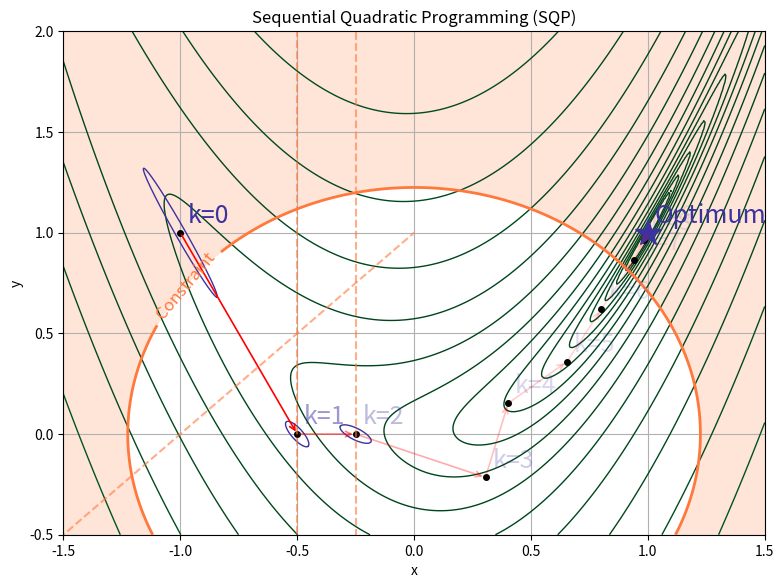
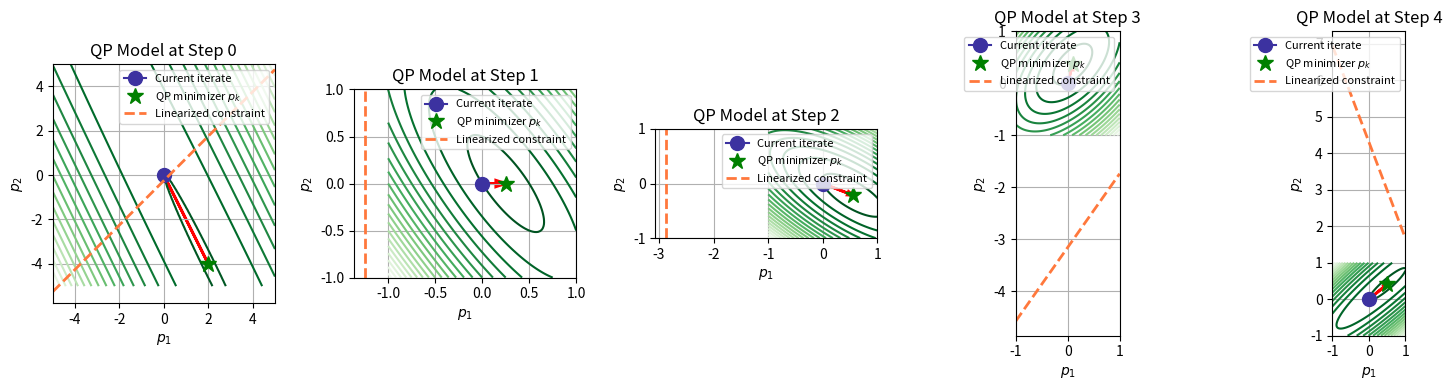

Python code for these plots, in order:
# SQP visual: Rosenbrock contours + local quadratic (Hessian-based) approximations and iteration arrows
import numpy as np
import matplotlib.pyplot as plt
COST_COLOR = '#1E961E'   # Green
VARS_COLOR = '#3C32A0'   # Blue
CSTR_COLOR = '#FF783C'   # Red
a = 1.
b = 10.

def constraint_g(x, y):
    return x**2 + y**2 - 1.5

def grad_constraint_g(x, y):
    return np.array([2*x, 2*y])


# Rosenbrock function, gradient, Hessian
def f(x, y, a=a, b=b):
    return (a - x)**2 + b*(y - x**2)**2

def grad(x, y, a=a, b=b):
    dfdx = -2*(a - x) - 4*b*x*(y - x**2)
    dfdy = 2*b*(y - x**2)
    return np.array([dfdx, dfdy])

def hess(x, y, a=a, b=b):
    d2fdx2 = 2 - 4*b*(y - 3*x**2)
    d2fdy2 = 2*b
    d2fdxdy = -4*b*x
    H = np.array([[d2fdx2, d2fdxdy],[d2fdxdy, d2fdy2]])
    return H

def sqp_rosenbrock(x0, max_iter=100, tol=1e-6):
    path = [x0]
    xk = x0.copy()
    
    for _ in range(max_iter):
        g = grad(*xk)
        H = hess(*xk)

        # Regularize Hessian to avoid numerical issues (ensure positive definiteness)
        eps = 1e-6
        H = 0.5 * (H + H.T)
        eigvals = np.linalg.eigvalsh(H)
        if np.any(eigvals <= 0):
            H += np.eye(2) * (eps - np.min(eigvals))

        # Newton step: solve H p = -g
        pk = -np.linalg.solve(H, g)

        # Line search (backtracking)
        alpha = 1.0
        while f(*(xk + alpha * pk)) > f(*xk) + 1e-4 * alpha * g @ pk:
            alpha *= 0.5
            if alpha < 1e-6:
                break

        xk = xk + alpha * pk
        path.append(xk.copy())

        if np.linalg.norm(pk) < tol:
            break

    return np.array(path)


# def plot_qp_step(xk, step_id, ax=None):
#     g = grad(*xk)
#     H = hess(*xk)
#     H = 0.5 * (H + H.T)
    
#     # Solve QP: min_p g^T p + 0.5 p^T H p
#     pk = -np.linalg.solve(H, g)

#     # Plot setup
#     if ax is None:
#         fig, ax = plt.subplots(figsize=(4, 4))

#     # Define local grid around p = 0
#     if(step_id==0):
#         grid_range = 5.0
#     else:
#         grid_range = 1.0
#     res = 100
#     p1 = np.linspace(-grid_range, grid_range, res)
#     p2 = np.linspace(-grid_range, grid_range, res)
#     P1, P2 = np.meshgrid(p1, p2)

#     Q = np.zeros_like(P1)
#     for i in range(res):
#         for j in range(res):
#             p = np.array([P1[i,j], P2[i,j]])
#             Q[i,j] = g @ p + 0.5 * p @ H @ p

#     # Contour of q(p)
#     cs = ax.contour(P1, P2, Q, levels=20, cmap='Greens_r')
#     # print(xk)
#     # Plot origin (p=0) and model minimizer p_k 
#     ax.plot(0, 0, marker='o', color=VARS_COLOR, label='Current iterate', markersize=10)
#     ax.plot(pk[0], pk[1], 'g*', label='QP minimizer $p_k$', markersize=12)
#     ax.arrow(0, 0, pk[0], pk[1], head_width=0.07, color='red', length_includes_head=True, linewidth=2)
#     # ax.set_xlim(-1.5, 1.5)
#     # ax.set_ylim(-0.5, 2.0)
#     ax.set_title(f'QP Model at Step {step_id}')
#     ax.set_xlabel('$p_1$')
#     ax.set_ylabel('$p_2$')
#     ax.set_aspect('equal')
#     ax.legend()
#     return ax

def plot_qp_step(xk, step_id, ax=None):
    g = grad(*xk)
    H = hess(*xk)
    H = 0.5 * (H + H.T)
    
    # Solve QP: min_p g^T p + 0.5 p^T H p
    pk = -np.linalg.solve(H, g)

    # Plot setup
    if ax is None:
        fig, ax = plt.subplots(figsize=(4, 4))

    # Define local grid around p = 0
    grid_range = 5.0 if step_id == 0 else 1.0
    res = 100
    p1 = np.linspace(-grid_range, grid_range, res)
    p2 = np.linspace(-grid_range, grid_range, res)
    P1, P2 = np.meshgrid(p1, p2)

    Q = np.zeros_like(P1)
    for i in range(res):
        for j in range(res):
            p = np.array([P1[i,j], P2[i,j]])
            Q[i,j] = g @ p + 0.5 * p @ H @ p

    # Contour of q(p)
    ax.contour(P1, P2, Q, levels=20, cmap='Greens_r')

    # Plot origin (p=0) and QP step pk
    ax.plot(0, 0, marker='o', color=VARS_COLOR, label='Current iterate', markersize=10)
    ax.plot(pk[0], pk[1], 'g*', label='QP minimizer $p_k$', markersize=12)
    ax.arrow(0, 0, pk[0], pk[1], head_width=0.07, color='red', length_includes_head=True, linewidth=2)

    # === Constraint Linearization ===
    # constraint: g(x) ≈ g(xk) + ∇g(xk)^T (x - xk) ≤ 0
    # In p-space: ∇g(xk)^T p + g(xk) ≈ 0 → line: ∇g(xk)^T p = -g(xk)
    grad_g = grad_constraint_g(*xk)
    g_val = constraint_g(*xk)
    if np.linalg.norm(grad_g) > 1e-8:
        # Constraint in p-space: grad_g.T @ p = -g_val
        # Solve for line: a*p1 + b*p2 = c
        a, b = grad_g
        c = -g_val

        p1 = np.linspace(-grid_range, grid_range, 200)
        if abs(b) > 1e-6:
            p2 = (c - a*p1) / b
            ax.plot(p1, p2, color=CSTR_COLOR, linestyle='--', linewidth=2, label='Linearized constraint')
        else:
            # Vertical line: p1 = c/a
            ax.axvline(c/a, color=CSTR_COLOR, linestyle='--', linewidth=2, label='Linearized constraint')


    # Style and labels
    ax.set_title(f'QP Model at Step {step_id}')
    ax.set_xlabel('$p_1$')
    ax.set_ylabel('$p_2$')
    ax.set_aspect('equal')
    ax.legend(fontsize=8, loc='upper right')
    ax.grid(True)
    return ax



# Generate contour grid
x = np.linspace(-1.5, 1.5, 300)
y = np.linspace(-0.5, 2.0, 300)
X, Y = np.meshgrid(x, y)
Z = f(X, Y)
C = constraint_g(X, Y)

# Initial point
x0 = np.array([-1., 1.0])
# Get SQP iterates
pts = sqp_rosenbrock(x0, max_iter=10)

# Create figure (single plot, no subplots)
fig, ax = plt.subplots(figsize=(8, 6), dpi=150)

# Plot Rosenbrock contours
levels = np.geomspace(1e-2, 1e3, 20)
# cs = ax.contour(X, Y, COST_CONTOUR, levels=levels, linewidths=0.8)
ax.contour(X, Y, Z, levels=levels, cmap='Greens_r', linewidths=1)

# Constraint boundary (nonlinear)
constraint_contour = ax.contour(X, Y, C, levels=[0], colors=[CSTR_COLOR], linewidths=2)
plt.contourf(X, Y, C, levels=[0, C.max()], colors=['#FF783C'], alpha=0.2)
ax.clabel(constraint_contour, fmt='Constraint', inline=True, fontsize=12)


# Plot all intermediate points as small black dots 
ax.plot(pts[:,0], pts[:,1], marker='o', linestyle='None', markersize=4, color="#000000")

# Highlight initial point (blue dot, larger)
# ax.plot(pts[0,0], pts[0,1], marker='o', color=VARS_COLOR, markersize=8, label='Initial point')

# Highlight final point (red star)
ax.plot(pts[-1,0], pts[-1,1], marker='*', color=VARS_COLOR, markersize=20, label='Optimum')

for i in range(len(pts)-1):
    ax.annotate(
        '',
        xy=tuple(pts[i+1]),
        xytext=tuple(pts[i]),
        arrowprops=dict(arrowstyle='->', lw=1.2, alpha=1./(i+1), color='red')
    )
    ax.text(pts[i,0]+0.03, pts[i,1]+0.05, f'k={i}', fontdict={'size': 18, 'color': VARS_COLOR, 'alpha': 1./(i+1)})

ax.text(pts[-1,0]+0.03, pts[-1,1]+0.05, 'Optimum', fontdict={'size': 18, 'color': VARS_COLOR})

# Draw local quadratic approximations as ellipse level-sets around first three points
def draw_linear_level(ax, xk, yk, level=1.0):
    g_val = constraint_g(xk, yk)
    grad_g = grad_constraint_g(xk, yk)
    # Define a line: grad_g · ([x, y] - [xk, yk]) = 0
    # i.e., grad_g[0]*(x - xk) + grad_g[1]*(y - yk) = 0
    # Solve for y = mx + c form
    if grad_g[1] != 0:
        m = -grad_g[0] / grad_g[1]
        c = yk + (grad_g[0] * xk - grad_g[1] * yk) / grad_g[1]
        x_tangent = np.linspace(xk - 1, xk + 1, 100)
        y_tangent = m * x_tangent + c
        ax.plot(x_tangent, y_tangent, color=CSTR_COLOR, linestyle='--', alpha=0.6)
    else:
        # Vertical tangent line
        ax.axvline(xk, color=CSTR_COLOR, linestyle='--', alpha=0.6)

def draw_quadratic_level(ax, xk, yk, level=1.0):
    g = grad(xk, yk)
    H = hess(xk, yk)
    # Ensure symmetric
    H = 0.5*(H + H.T)
    # Construct ellipse from (p - p0)^T H (p - p0) = level
    # Get eigen-decomposition
    vals, vecs = np.linalg.eigh(H)
    # Avoid negative or tiny eigenvalues for plotting; shift if necessary
    eps = 1e-6
    vals = np.clip(vals, eps, None)
    theta = np.linspace(0, 2*np.pi, 200)
    # ellipse axes lengths proportional to sqrt(level/vals)
    axes = np.sqrt(level/vals)
    E = (vecs @ np.diag(axes) @ np.vstack([np.cos(theta), np.sin(theta)])).T
    Ex = E[:,0] + xk
    Ey = E[:,1] + yk
    ax.plot(Ex, Ey, linewidth=1, color=VARS_COLOR)

# choose levels scaled to show different bowls
levels_q = [0.05, 0.03, 0.02]
for (xk, yk), lvl in zip(pts[:-1], levels_q):
    draw_quadratic_level(ax, xk, yk, level=lvl)
    draw_linear_level(ax, xk, yk, level=lvl)
# Cosmetic labels (no specific colors set)
ax.set_title("Sequential Quadratic Programming (SQP)")
ax.set_xlabel("x")
ax.set_ylabel("y")
ax.set_xlim(-1.5, 1.5)
ax.set_ylim(-0.5, 2.0)
plt.grid()
plt.tight_layout()

# Show QP models for first 3 steps
fig, axs = plt.subplots(1, 5, figsize=(15, 4))
for k in range(5):
    plot_qp_step(pts[k], step_id=k, ax=axs[k])
plt.tight_layout()
plt.show()